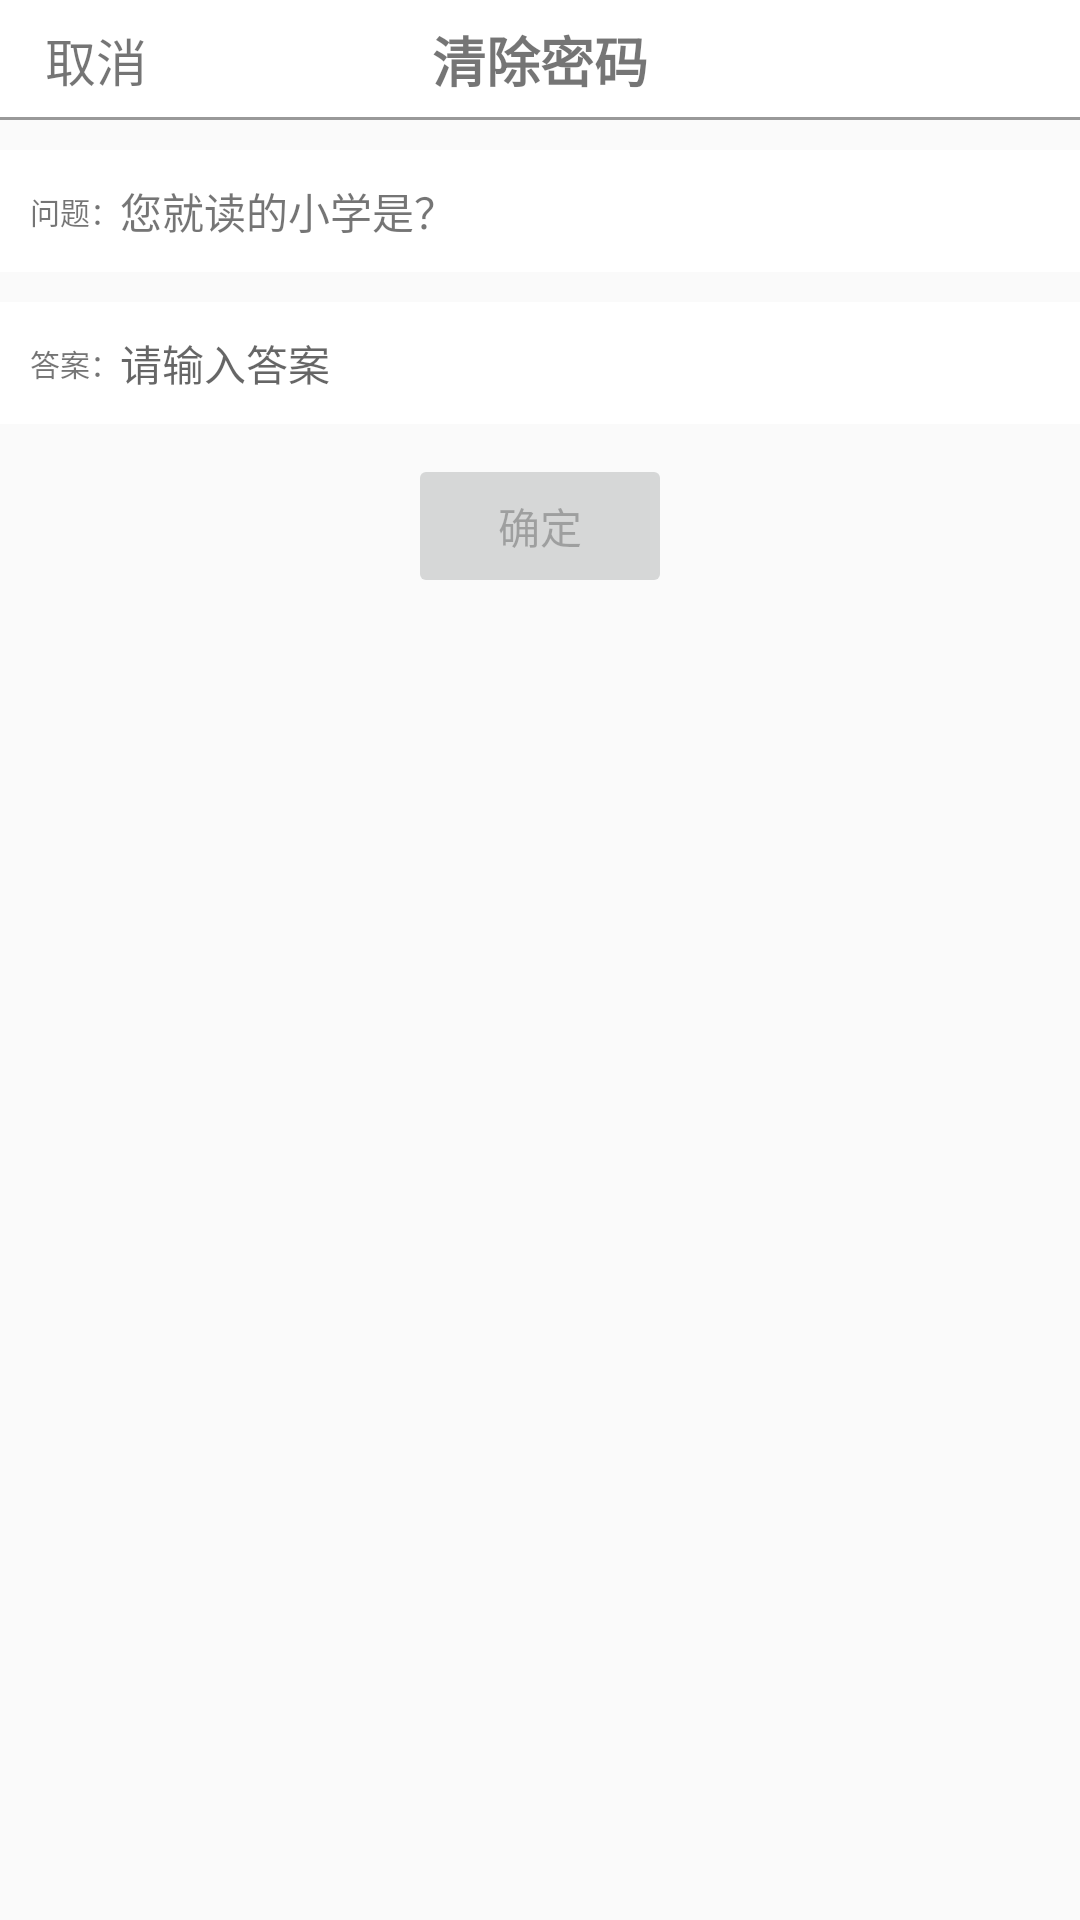

The Android layout XML behind this screen, and the referenced resources:
<!-- AndroidManifest.xml: application theme AppTheme -->
<!-- res/layout/activity_clear_pass_word.xml -->
<?xml version="1.0" encoding="utf-8"?>
<LinearLayout xmlns:android="http://schemas.android.com/apk/res/android"
    xmlns:app="http://schemas.android.com/apk/res-auto"
    xmlns:tools="http://schemas.android.com/tools"
    android:layout_width="match_parent"
    android:layout_height="match_parent"
    android:orientation="vertical"
    tools:context=".activity.ClearPassWordActivity">


    <RelativeLayout
        android:layout_width="match_parent"
        android:layout_height="@dimen/dp_40"
        android:background="@color/white">
        <TextView
            android:id="@+id/tv_cancel"
            android:layout_width="wrap_content"
            android:layout_height="wrap_content"
            android:text="取消"
            android:textSize="17sp"
            android:layout_centerVertical="true"
            android:textColor="@color/text_top_cancel"
            android:paddingRight="@dimen/dp_5"
            android:paddingLeft="@dimen/dp_5"
            android:layout_marginLeft="@dimen/dp_10"/>
        <TextView
            style="@style/topText"
            tools:viewBindingIgnore="true"
            android:layout_centerInParent="true"
            android:text="清除密码"/>
        <View
            tools:viewBindingIgnore="true"
            android:layout_width="match_parent"
            android:layout_height="1dp"
            android:background="@color/gray"
            android:layout_alignParentBottom="true"/>
    </RelativeLayout>
    <LinearLayout
        android:layout_width="match_parent"
        android:layout_height="match_parent"
        android:orientation="vertical">
        <RelativeLayout
            android:layout_width="match_parent"
            android:layout_height="wrap_content"
            android:padding="@dimen/dp_10"
            android:background="@color/white"
            android:layout_marginTop="@dimen/dp_10">
            <TextView
                android:id="@+id/tv_question"
                android:layout_width="wrap_content"
                android:layout_height="wrap_content"
                android:text="问题："
                android:textSize="@dimen/sp_10"
                android:layout_centerVertical="true"/>
            <TextView
                android:layout_width="wrap_content"
                android:layout_height="wrap_content"
                android:layout_toRightOf="@+id/tv_question"
                android:text="您就读的小学是？"
                android:textSize="@dimen/sp_14"
                android:layout_centerVertical="true"
                android:textColor="@color/text_normal"/>
        </RelativeLayout>

        <RelativeLayout
            android:layout_width="match_parent"
            android:layout_height="wrap_content"
            android:padding="@dimen/dp_10"
            android:background="@color/white"
            android:layout_marginTop="@dimen/dp_10">
            <TextView
                android:id="@+id/tv_answer"
                android:layout_width="wrap_content"
                android:layout_height="wrap_content"
                android:text="答案："
                android:textSize="@dimen/sp_10"
                android:layout_centerVertical="true"/>
            <EditText
                android:id="@+id/et_answer"
                android:background="@color/white"
                android:layout_width="match_parent"
                android:layout_height="wrap_content"
                android:layout_toRightOf="@+id/tv_answer"
                android:hint="请输入答案"
                android:textSize="@dimen/sp_14"
                android:layout_centerVertical="true"
                android:textColor="@color/text_normal"/>
        </RelativeLayout>
        <RelativeLayout
            android:layout_width="match_parent"
            android:layout_height="match_parent"
            android:padding="@dimen/dp_10">
            <Button
                android:enabled="false"
                android:id="@+id/bt_commit"
                android:layout_width="wrap_content"
                android:layout_height="wrap_content"
                android:text="确定"
                android:layout_centerHorizontal="true"/>
        </RelativeLayout>
    </LinearLayout>
</LinearLayout>
<!-- resources referenced by this layout -->
<resources>
  <color name="gray">#999999</color>
  <dimen name="dp_10">10dp</dimen>
  <dimen name="dp_40">40dp</dimen>
  <dimen name="dp_5">5dp</dimen>
  <dimen name="sp_10">10sp</dimen>
  <dimen name="sp_14">14sp</dimen>
  <style name="topText">
          <item name="android:layout_width">wrap_content</item>
          <item name="android:layout_height">wrap_content</item>
          <item name="android:textSize">@dimen/sp_18</item>
          <item name="android:textStyle">bold</item>
      </style>
  <style name="AppTheme" parent="Theme.AppCompat.Light.NoActionBar">
          
          <item name="colorPrimary">@color/colorPrimary</item>
          <item name="colorPrimaryDark">@color/colorPrimaryDark</item>
          <item name="colorAccent">@color/colorAccent</item>
      </style>
  <dimen name="sp_18">18sp</dimen>
  <color name="colorPrimary">#6200EE</color>
  <color name="colorPrimaryDark">#3700B3</color>
  <color name="colorAccent">#03DAC5</color>
  <!-- not gathered from this repository: default colours our renderer supplied (Android Studio template values) -->
  <color name="white">#FFFFFFFF</color>
</resources>
